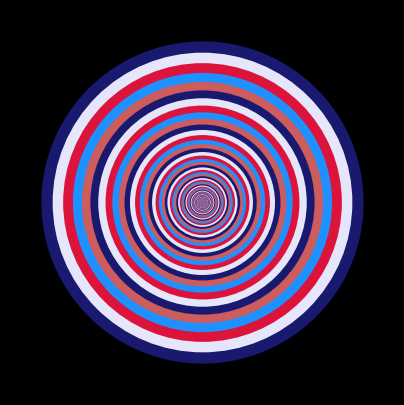
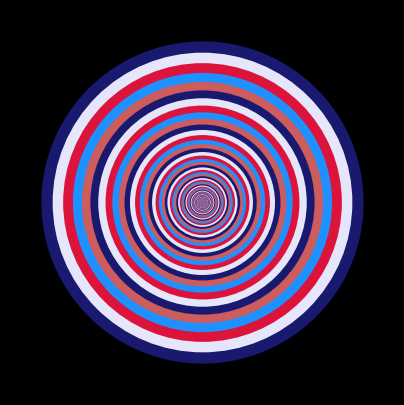

The script that saved these images, in order: (Note: this script raises an exception after producing the figures.)
from itertools import cycle
import os

import matplotlib.pyplot as plt
import matplotlib.patches as mpatches


# ---------- Design and output parameters ------------
# ... for container shape, outer to all the other shapes:
outer_size = 0.5
outer_centre = (0.5, 0.5)

# ... for the design of inner shapes:
size_ratio_of_next_inner_shape = 0.07
number_inner_shapes = 500

# ... for the (cycling) colours of the shapes:
background_colour = "black"
# Choose a set of harmonious 'mod' like colours that are bold but not garish
possible_colours = [
    "midnightblue",
    "lavender",
    "crimson",
    "dodgerblue",
    "indianred",
]
colour_selector = cycle(possible_colours)

# ... directories to save designs into:
first_level_dir = "img"  # second_level_dirs live separately under this dir
second_level_dirs = [
    "without-random-edge-alignment",
    "with-random-edge-alignment",
]
# -----------------------------------------


def make_shape(centre, size, sides=1):
    """TODO."""
    # Could take the (number of) sides -> infinity for sides of a regular
    # polygon to approximate a circle, but better to use actual circular
    # matplotlib patch as a special case:
    if sides == 1:
        size *= 0.9  # make slightly smaller so relatively in size w/ polygons
        return mpatches.Circle(centre, size, facecolor=next(colour_selector))
    elif sides == 2:
        raise ValueError(
            "No two-sided regular polygon, choose another 'sides' value!"
        )
    else:  # regular polygon patch of specified number of sides
        if sides == 3:
            # Make size larger else triangle looks a bit small in relation and
            # also shift downwards to fit larger shape in the axes boundaries
            size *= 1.1
            centre_x, centre_y = centre
            centre = centre_x, centre_y - 0.1
        return mpatches.RegularPolygon(
            centre, sides, size, facecolor=next(colour_selector)
        )


def make_design_patches(sides=1):
    """TODO."""
    patch_layers = []

    # zorder managed naturally via plotting largest first, if did in inverse
    # order would need to use zorder to stop larger shapes covering smaller.
    new_size = outer_size
    for _ in range(number_inner_shapes):
        new_size *= 1 - size_ratio_of_next_inner_shape
        patch_layers.append(make_shape(outer_centre, new_size, sides))

    return patch_layers


def create_design(axes, sides=1):
    """TODO."""
    for p in make_design_patches(sides=sides):
        axes.add_artist(p)


def plot_and_save(use_number_of_sides=1, single=True, closeup=False):
    """TODO."""
    fig = plt.figure(figsize=(5, 5), facecolor=background_colour)

    if single:
        ax = fig.add_subplot(111, aspect="equal")
        create_design(ax, sides=use_number_of_sides)
    else:
        # Vary subplot_index prefix appropriate to len(use_number_of_sides)
        for i, set_sides in enumerate(use_number_of_sides):
            subplot_index = 2
            ax = fig.add_subplot(subplot_index, subplot_index, i + 1)
            ax.set_facecolor(background_colour)
            create_design(ax, sides=set_sides)

    plt.axis("off")

    if single:
        name_prefix = f"single_design_with_{use_number_of_sides}_sides"
    else:
        name_prefix = "compound_design"

    # Create dirs to store the output designs if they do not exist already
    os.makedirs(f"{first_level_dir}", exist_ok=True)
    for directory in second_level_dirs:
        os.makedirs(f"{first_level_dir}/{directory}", exist_ok=True)
        os.makedirs(
            f"{first_level_dir}/{directory}-closeups",
            exist_ok=True
        )

    # Now can plot, save and show the final single or compound design
    directory = f"{first_level_dir}/{second_level_dirs[0]}"
    if closeup:
        plt.savefig(
            f"{directory}-closeups/{name_prefix}_closeup.png",
            format="png",
            dpi=1000,
        )
    else:
        plt.savefig(
            f"{directory}/{name_prefix}.png",
            format="png",
            dpi=1000,
        )
        plt.show()

# List all designs to create...
number_sides_to_plot_compound = [1, 4, 3, 5]  # 3 <-> 4 for overall symmetry
number_sides_to_plot_as_single = number_sides_to_plot_compound + [7, 12]

# ...without zooming in:
plot_and_save()
for number_sides in number_sides_to_plot_as_single:
    plot_and_save(use_number_of_sides=number_sides)
plot_and_save(single=False, use_number_of_sides=number_sides_to_plot_compound)
# ... zooming in to create a close up where the shapes fill the entire canvas:
closeup_kwargs = {'closeup': True}
plot_and_save(**closeup_kwargs)
for number_sides in number_sides_to_plot_as_single:
    closeup_kwargs['use_number_of_sides'] = number_sides
    plot_and_save(**closeup_kwargs)
plot_and_save(
    single=False,
    use_number_of_sides=number_sides_to_plot_compound,
    closeup=True
)
